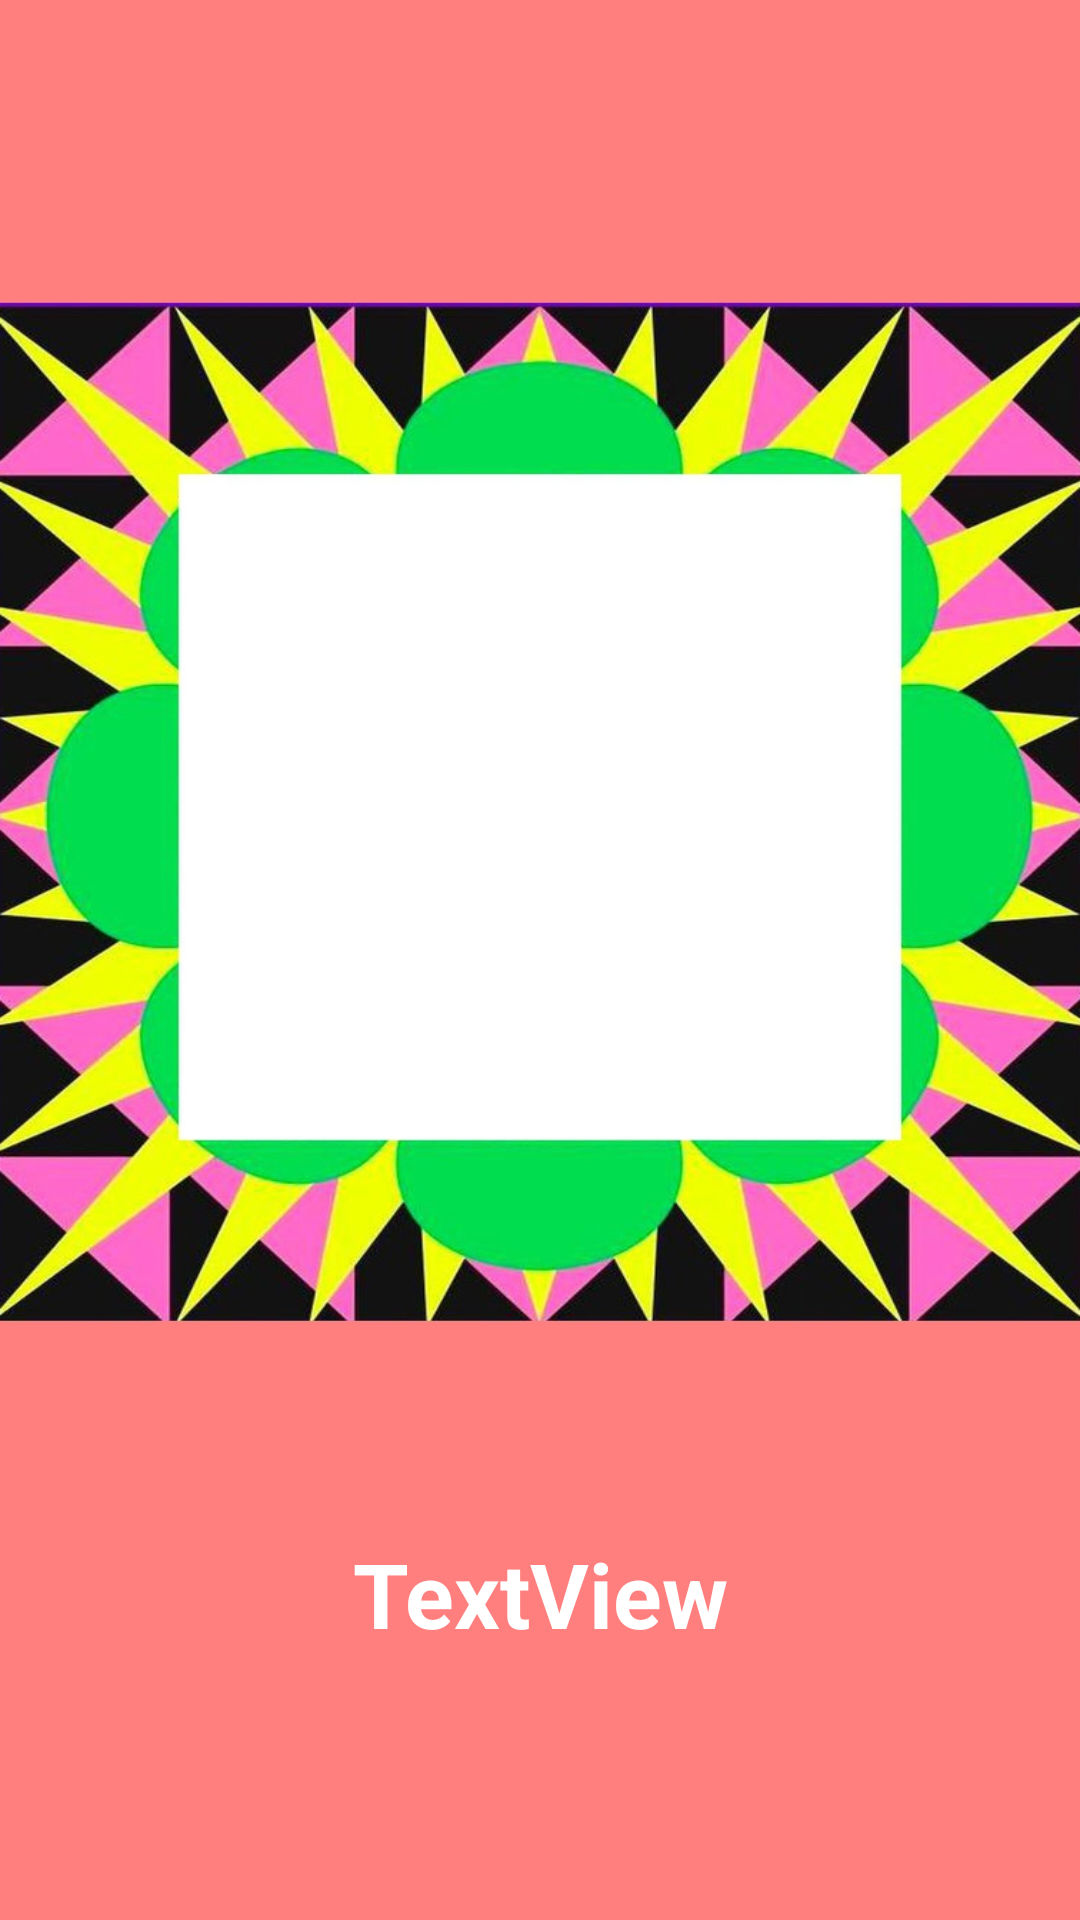

The Android layout XML behind this screen, and the referenced resources:
<!-- AndroidManifest.xml: application theme Theme.SpotifyWrapped -->
<!-- res/layout/top_song.xml -->
<?xml version="1.0" encoding="utf-8"?>
<androidx.constraintlayout.widget.ConstraintLayout xmlns:android="http://schemas.android.com/apk/res/android"
    android:layout_width="match_parent"
    android:layout_height="match_parent"
    xmlns:tools="http://schemas.android.com/tools"
    xmlns:app="http://schemas.android.com/apk/res-auto"
    android:background="@drawable/spot3">

    <ImageView
        android:id="@+id/topsong_image"
        android:layout_width="352dp"
        android:layout_height="283dp"
        android:layout_gravity="center"
        app:layout_constraintBottom_toBottomOf="parent"
        app:layout_constraintEnd_toEndOf="parent"
        app:layout_constraintHorizontal_bias="0.491"
        app:layout_constraintStart_toStartOf="parent"
        app:layout_constraintTop_toTopOf="parent"
        app:layout_constraintVertical_bias="0.401"
        tools:src="@tools:sample/avatars">

    </ImageView>


    <TextView
        android:id="@+id/tv_song"
        android:layout_width="325dp"
        android:layout_height="107dp"
        android:layout_marginTop="85dp"
        android:layout_marginBottom="76dp"
        android:text="TextView"
        android:textAlignment="center"
        android:textColor="#FFFFFF"
        android:textSize="30sp"
        android:textStyle="bold"
        app:layout_constraintBottom_toBottomOf="parent"
        app:layout_constraintEnd_toEndOf="parent"
        app:layout_constraintStart_toStartOf="parent"
        app:layout_constraintTop_toBottomOf="@+id/topsong_image"
        app:layout_constraintVertical_bias="0.0" />


</androidx.constraintlayout.widget.ConstraintLayout>
<!-- resources referenced by this layout -->
<resources>
  <!-- drawable spot3: jpeg bitmap (drawable, 262245 bytes) -->
  <style name="Theme.SpotifyWrapped" parent="Theme.MaterialComponents.DayNight.NoActionBar">
          
          <item name="colorPrimary">@color/black</item>
          <item name="colorPrimaryVariant">#09B031</item>
          <item name="colorOnPrimary">@color/black</item>
          
          <item name="colorSecondary">@color/teal_200</item>
          <item name="colorSecondaryVariant">@color/teal_700</item>
          <item name="colorOnSecondary">@color/black</item>
          
          <item name="android:statusBarColor">?attr/colorOnPrimary</item>
          
      </style>
  <color name="black">#FF000000</color>
  <color name="teal_200">#FF03DAC5</color>
  <color name="teal_700">#FF018786</color>
</resources>
